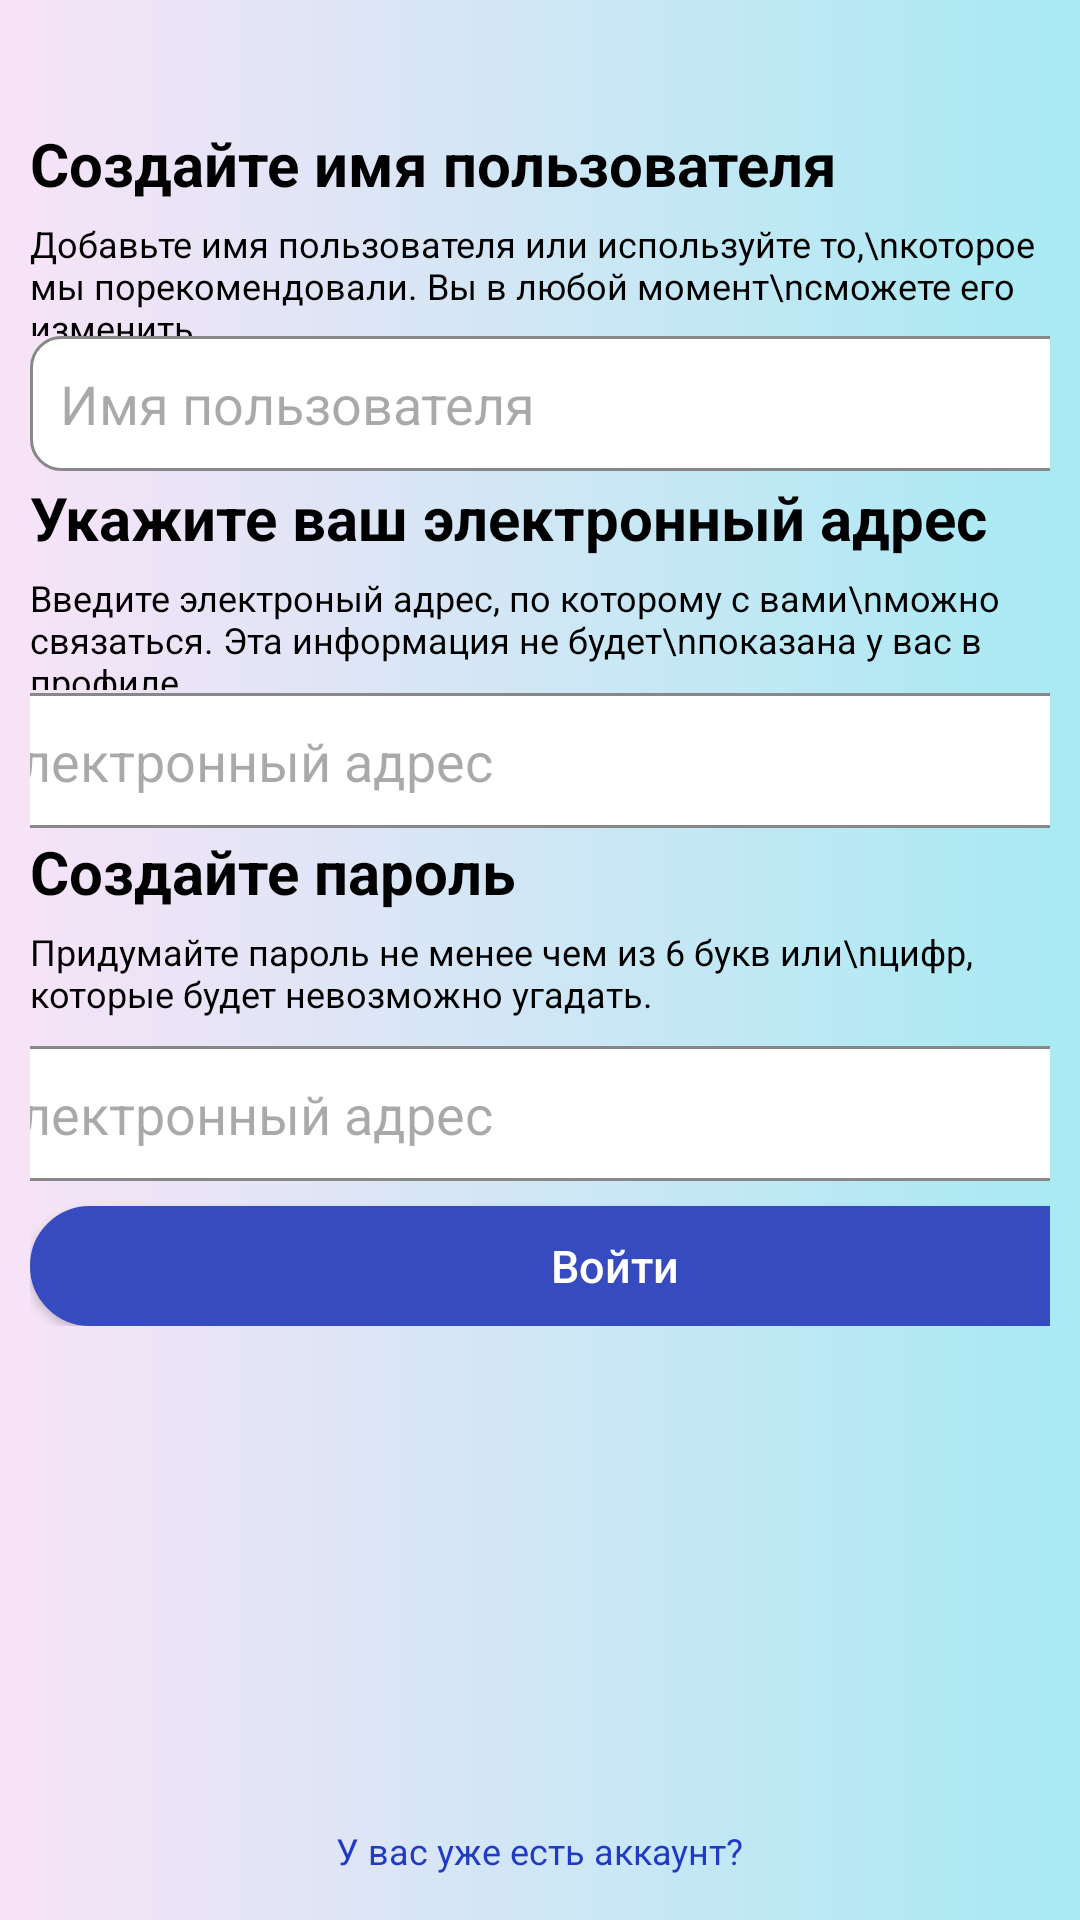

Reconstruct the res/layout file that produces this screen, plus the resources it refers to.
<!-- AndroidManifest.xml: application theme Theme.InstagramFeedClone -->
<!-- res/layout/activity_creatnewacount.xml -->
<?xml version="1.0" encoding="utf-8"?>
<LinearLayout xmlns:android="http://schemas.android.com/apk/res/android"
    android:layout_width="match_parent"
    android:layout_height="match_parent"
    xmlns:app="http://schemas.android.com/apk/res-auto"
    android:orientation="vertical"
    android:padding="10dp"
    android:background="@drawable/gradient"
    xmlns:tools="http://schemas.android.com/tools"
    tools:context=".ui.CreatNewAcountActivity">
    <LinearLayout
        android:layout_width="match_parent"
        android:layout_height="match_parent"
        android:layout_weight="19">
        <ImageView
            android:layout_width="wrap_content"
            android:layout_height="wrap_content"
            android:layout_gravity="center"
            android:src="@drawable/round_arrow_back_24"/>
    </LinearLayout>
    <LinearLayout
        android:layout_width="match_parent"
        android:layout_height="match_parent"
        android:orientation="vertical"
        android:layout_weight="1">
        <LinearLayout
            android:layout_width="match_parent"
            android:layout_height="match_parent"
            android:orientation="vertical"
            android:layout_weight="4">
            <LinearLayout
                android:layout_width="match_parent"
                android:layout_height="match_parent"
                android:orientation="vertical"
                android:layout_weight="1">
                <TextView
                    android:layout_width="wrap_content"
                    android:layout_height="wrap_content"
                    android:text="Создайте имя пользователя"
                    android:textColor="@color/black"
                    android:textSize="20sp"
                    android:textStyle="bold"/>
                <TextView
                    android:layout_width="wrap_content"
                    android:layout_height="wrap_content"
                    android:text="Добавьте имя пользователя или используйте то,\nкоторое мы порекомендовали. Вы в любой момент\nсможете его изменить."
                    android:textColor="@color/black"
                    android:layout_marginTop="5dp"
                    android:textSize="12sp" />
            </LinearLayout>
            <LinearLayout
                android:layout_width="match_parent"
                android:layout_height="match_parent"
                android:layout_weight="1.5">
                <EditText
                    android:id="@+id/et_username"
                    android:layout_width="390dp"
                    android:layout_height="45dp"
                    android:paddingLeft="10dp"
                    android:inputType="textPersonName"
                    android:paddingRight="5dp"
                    android:hint="Имя пользователя"
                    android:background="@drawable/edit_text_grani"/>
            </LinearLayout>
        </LinearLayout>
        <LinearLayout
            android:layout_width="match_parent"
            android:layout_height="match_parent"
            android:orientation="vertical"
            android:layout_weight="1">
            <LinearLayout
                android:layout_width="match_parent"
                android:layout_height="match_parent"
                android:orientation="vertical"
                android:layout_weight="3">
                <LinearLayout
                    android:layout_width="match_parent"
                    android:layout_height="match_parent"
                    android:orientation="vertical"
                    android:layout_weight="1">
                    <TextView
                        android:layout_width="wrap_content"
                        android:layout_height="wrap_content"
                        android:text="Укажите ваш электронный адрес"
                        android:textColor="@color/black"
                        android:textSize="20sp"
                        android:textStyle="bold"/>
                    <TextView
                        android:layout_width="wrap_content"
                        android:layout_height="wrap_content"
                        android:text="Введите электроный адрес, по которому с вами\nможно связаться. Эта информация не будет\nпоказана у вас в профиле."
                        android:textColor="@color/black"
                        android:layout_marginTop="5dp"
                        android:textSize="12sp" />
                </LinearLayout>
                <LinearLayout
                    android:layout_width="match_parent"
                    android:layout_height="match_parent"
                    android:gravity="center"
                    android:layout_weight="1.5">
                    <EditText
                        android:id="@+id/et_email_adres"
                        android:layout_width="390dp"
                        android:layout_height="45dp"
                        android:paddingLeft="10dp"
                        android:inputType="textEmailAddress"
                        android:paddingRight="5dp"
                        android:hint="Электронный адрес"
                        android:background="@drawable/edit_text_grani"/>
                </LinearLayout>
            </LinearLayout>
            <LinearLayout
                android:layout_width="match_parent"
                android:layout_height="match_parent"
                android:orientation="vertical"
                android:layout_weight="1">
                <LinearLayout
                    android:layout_width="match_parent"
                    android:layout_height="match_parent"
                    android:orientation="vertical"
                    android:layout_weight="2">
                    <LinearLayout
                        android:layout_width="match_parent"
                        android:layout_height="match_parent"
                        android:orientation="vertical"
                        android:layout_weight="1">
                        <TextView
                            android:layout_width="wrap_content"
                            android:layout_height="wrap_content"
                            android:text="Создайте пароль"
                            android:textColor="@color/black"
                            android:textSize="20sp"
                            android:textStyle="bold"/>
                        <TextView
                            android:layout_width="wrap_content"
                            android:layout_height="wrap_content"
                            android:text="Придумайте пароль не менее чем из 6 букв или\nцифр, которые будет невозможно угадать."
                            android:textColor="@color/black"
                            android:layout_marginTop="5dp"
                            android:textSize="12sp" />
                    </LinearLayout>
                    <LinearLayout
                        android:layout_width="match_parent"
                        android:layout_height="match_parent"
                        android:gravity="center"
                        android:layout_weight="1.5">
                        <EditText
                            android:id="@+id/et_password2"
                            android:layout_width="390dp"
                            android:layout_height="45dp"
                            android:paddingLeft="10dp"
                            android:inputType="textEmailAddress"
                            android:paddingRight="5dp"
                            android:hint="Электронный адрес"
                            android:background="@drawable/edit_text_grani"/>
                    </LinearLayout>
                </LinearLayout>
                <LinearLayout
                    android:layout_width="match_parent"
                    android:layout_height="match_parent"
                    android:orientation="vertical"
                    android:layout_weight="1">
                    <LinearLayout
                        android:layout_width="match_parent"
                        android:layout_height="match_parent"
                        android:gravity="bottom"
                        android:layout_weight="4">
                        <Button
                            android:id="@+id/b_next2"
                            android:layout_width="390dp"
                            android:layout_height="40dp"
                            android:text="Войти"
                            android:textAllCaps="false"
                            app:backgroundTint="@null"
                            android:background="@drawable/button_color_grani"
                            android:textColor="@color/white"
                            android:textSize="15sp"/>
                    </LinearLayout>
                    <LinearLayout
                        android:layout_width="match_parent"
                        android:layout_height="match_parent"
                        android:gravity="center|bottom"
                        android:layout_weight="1">
                        <TextView
                            android:id="@+id/tv_have_account"
                            android:layout_width="wrap_content"
                            android:layout_height="wrap_content"
                            android:text="У вас уже есть аккаунт?"
                            android:textColor="#213AC5"
                            android:layout_marginTop="5dp"
                            android:textSize="12sp" />
                    </LinearLayout>
                </LinearLayout>
            </LinearLayout>
        </LinearLayout>
    </LinearLayout>
</LinearLayout>
<!-- resources referenced by this layout -->
<resources>
  <!-- drawable button_color_grani (drawable) -->
  <?xml version="1.0" encoding="utf-8"?>
  <selector xmlns:android="http://schemas.android.com/apk/res/android">
      <item>
  
          <shape android:shape="rectangle">
  
              <stroke android:width="1dp" android:color="#364BBF" />
              <solid android:color="#364BBF"/>
              <corners android:radius="25dp"/>
  
  
  
          </shape>
  
  
      </item>
  </selector>
  <!-- drawable edit_text_grani (drawable) -->
  <?xml version="1.0" encoding="utf-8"?>
  <selector xmlns:android="http://schemas.android.com/apk/res/android">
      <item>
  
          <shape android:shape="rectangle">
  
              <stroke android:width="1dp" android:color="#888888" />
              <solid android:color="@color/white"/>
              <corners android:radius="10dp"/>
  
  
  
          </shape>
  
  
      </item>
  </selector>
  <!-- drawable gradient (drawable) -->
  <?xml version="1.0" encoding="utf-8"?>
  <selector xmlns:android="http://schemas.android.com/apk/res/android">
      <item>
          <shape android:shape="rectangle">
              <gradient android:startColor="#F8E3F7"
                  android:endColor="#A7EAF3"/>
          </shape>
      </item>
  </selector>
  <style name="Theme.InstagramFeedClone" parent="Base.Theme.InstagramFeedClone" />
  <style name="Base.Theme.InstagramFeedClone" parent="Theme.Material3.DayNight.NoActionBar">
          
          
      </style>
  <!-- not gathered from this repository: default colours our renderer supplied (Android Studio template values) -->
  <color name="black">#FF000000</color>
  <color name="white">#FFFFFFFF</color>
</resources>
